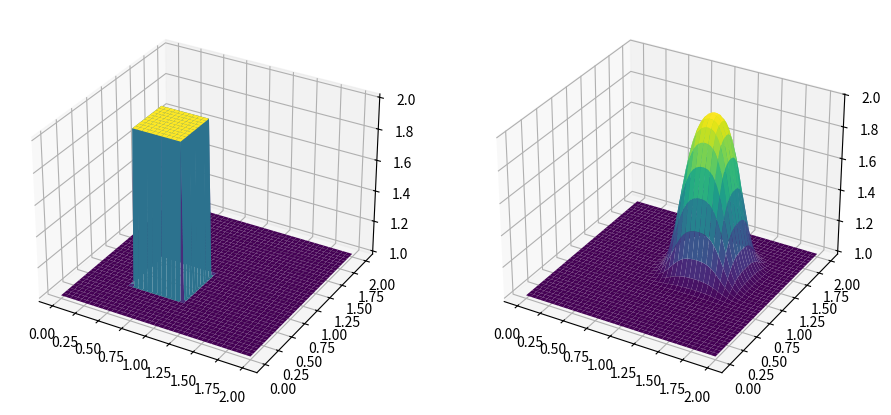

Here is the Python script that generated this plot:
""" 2D Linear Convection """

import numpy as np
from matplotlib import pyplot as plt
from matplotlib import cm


nx = 81
ny = 81
nt = 100
c = 1
dx = 2 / (nx - 1)
dy = 2 / (ny - 1)
sigma = 0.2
dt = sigma * dx

x = np.linspace(0, 2, nx)
y = np.linspace(0, 2, ny)

u_init = np.ones((ny, nx))
u_init[int(0.5 / dy) : int(1 / dy + 1), int(0.5 / dx) : int(1 / dx + 1)] = 2


def convection2d(u, nt, c, dx, dy, dt):
    for _ in range(nt + 1):
        un = u.copy()
        u[1:, 1:] = (
            un[1:, 1:]
            - c * dt / dx * (un[1:, 1:] - un[1:, :-1])
            - c * dt / dy * (un[1:, 1:] - un[:-1, 1:])
        )
        u[0, :] = 1
        u[2, :] = 1
        u[:, 0] = 1
        u[:, 2] = 1

    return u


fig = plt.figure(figsize=(11, 7))

ax = fig.add_subplot(1, 2, 1, projection="3d")
X, Y = np.meshgrid(x, y)
surf_init = ax.plot_surface(X, Y, u_init[:], cmap=cm.viridis)

u = convection2d(u_init, nt, c, dx, dy, dt)
ax = fig.add_subplot(1, 2, 2, projection="3d")
surf = ax.plot_surface(X, Y, u[:], cmap=cm.viridis)

plt.show()
